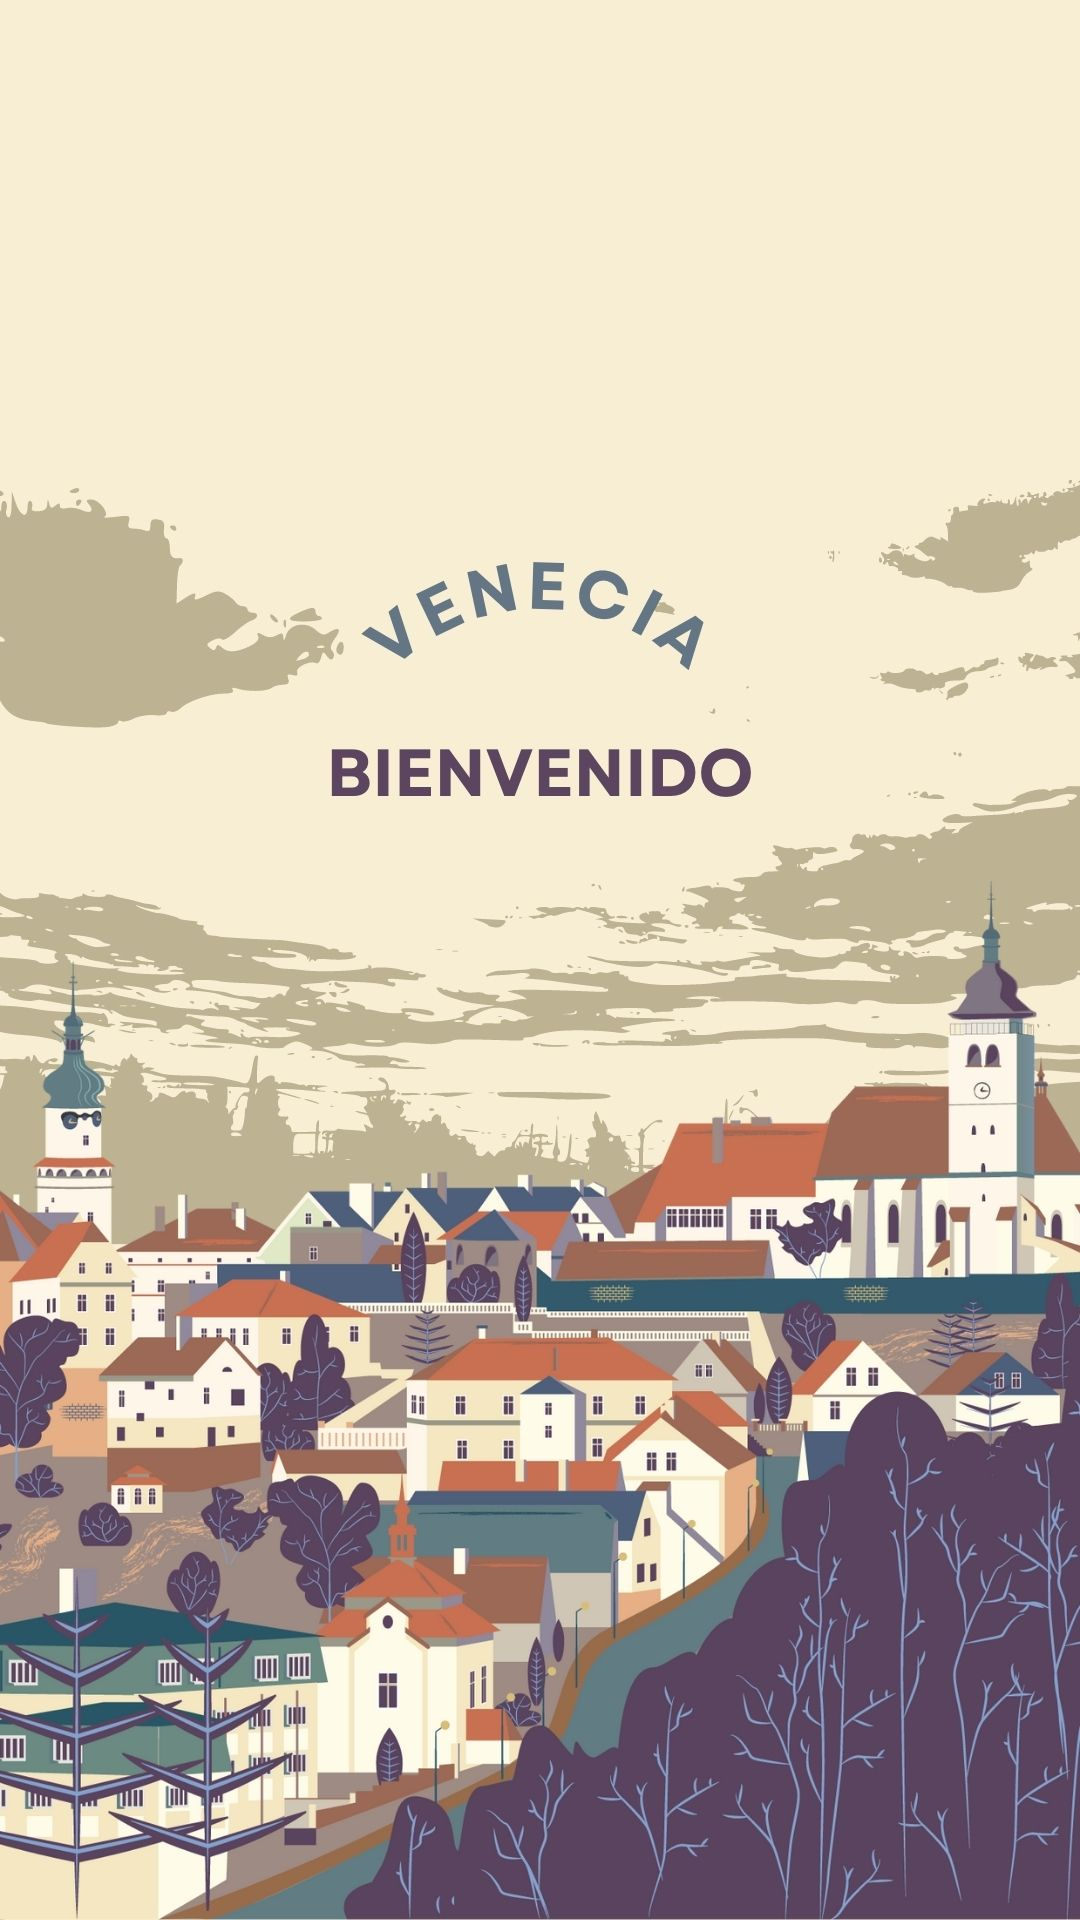

Android layout source for this screen:
<!-- AndroidManifest.xml: application theme Theme.Mipuebloproyecto -->
<!-- res/layout/activity_main.xml -->
<?xml version="1.0" encoding="utf-8"?>
<androidx.constraintlayout.widget.ConstraintLayout xmlns:android="http://schemas.android.com/apk/res/android"
    xmlns:app="http://schemas.android.com/apk/res-auto"
    xmlns:tools="http://schemas.android.com/tools"
    android:layout_width="match_parent"
    android:layout_height="match_parent"
    android:background="@drawable/fondoinicio"
    tools:context=".MainActivity">



</androidx.constraintlayout.widget.ConstraintLayout>
<!-- resources referenced by this layout -->
<resources>
  <!-- drawable fondoinicio: jpg bitmap (drawable, 194750 bytes) -->
  <style name="Theme.Mipuebloproyecto" parent="Base.Theme.Mipuebloproyecto" />
  <style name="Base.Theme.Mipuebloproyecto" parent="Theme.Material3.DayNight.NoActionBar">
          
          
      </style>
</resources>
